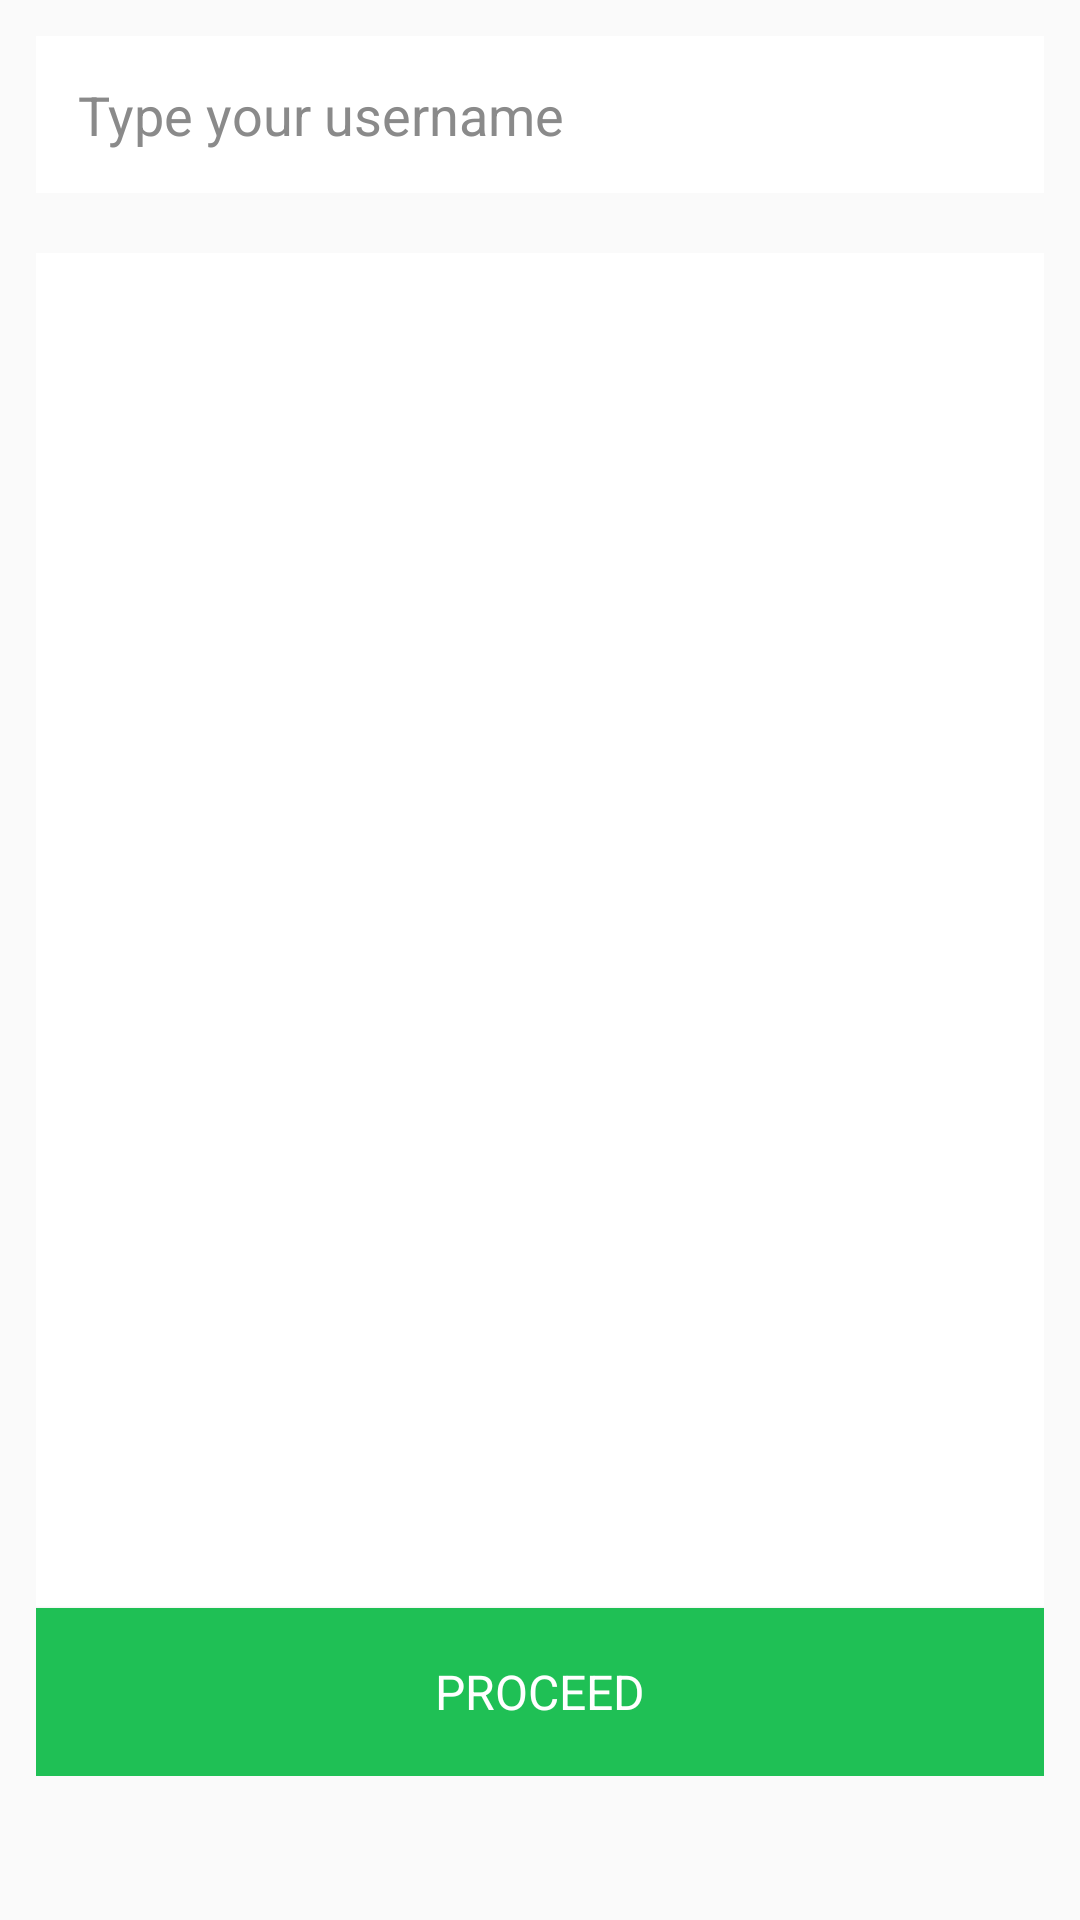

The Android layout XML behind this screen, and the referenced resources:
<!-- AndroidManifest.xml: application theme AppTheme -->
<!-- res/layout/avatar_screen.xml -->
<?xml version="1.0" encoding="utf-8"?>
<RelativeLayout xmlns:android="http://schemas.android.com/apk/res/android"
    android:layout_width="match_parent"
    android:layout_height="match_parent"
    android:background="@color/blue_toolbar"
    android:orientation="vertical">

    <EditText
        android:id="@+id/username"
        android:layout_width="match_parent"
        android:layout_height="wrap_content"
        android:layout_margin="@dimen/padding_normal"
        android:background="@color/white"
        android:hint="Type your username"
        android:padding="@dimen/padding_normal_plus"
        android:textColor="@color/blue_toolbar"
        android:textColorHint="@color/gray" />

    <RelativeLayout
        android:layout_width="match_parent"
        android:layout_height="match_parent"
        android:layout_below="@id/username"
        android:layout_marginBottom="@dimen/padding_huge"
        android:layout_marginLeft="@dimen/padding_normal"
        android:layout_marginRight="@dimen/padding_normal"
        android:layout_marginTop="@dimen/padding_small"
        android:background="@color/white">

        <GridView
            android:id="@+id/gridview"
            android:layout_width="match_parent"
            android:layout_height="match_parent"
            android:columnWidth="86dp"
            android:gravity="center"
            android:horizontalSpacing="8dp"
            android:numColumns="auto_fit"
            android:padding="@dimen/padding_small"
            android:scrollbars="none"
            android:stretchMode="columnWidth"
            android:verticalSpacing="20dp">

        </GridView>

        <Button
            android:id="@+id/proceed"
            style="@style/greenButtonStyle"
            android:layout_alignParentBottom="true"
            android:text="PROCEED" />


    </RelativeLayout>

</RelativeLayout>
<!-- resources referenced by this layout -->
<resources>
  <color name="gray">#8A8A8A</color>
  <color name="white">#ffffff</color>
  <dimen name="padding_huge">48dp</dimen>
  <dimen name="padding_normal">12dp</dimen>
  <dimen name="padding_normal_plus">14dp</dimen>
  <dimen name="padding_small">8dp</dimen>
  <style name="greenButtonStyle" parent="ButtonStyle">
          <item name="android:background">@drawable/selector_green_button</item>
          <item name="android:textColor">@color/white</item>
          <item name="android:layout_width">match_parent</item>
          <item name="android:layout_height">@dimen/footer_ht</item>
      </style>
  <style name="AppTheme" parent="Theme.AppCompat.Light.NoActionBar">
          <item name="android:windowNoTitle">true</item>
          <item name="android:windowActionBar">false</item>
  
          
      </style>
  <style name="ButtonStyle" parent="@android:style/Widget.Button">
          <item name="android:textSize">16sp</item>
      </style>
  <!-- drawable selector_green_button (drawable) -->
  <?xml version="1.0" encoding="utf-8"?>
  <selector xmlns:android="http://schemas.android.com/apk/res/android">
  
      <item android:drawable="@color/limeade" android:state_selected="true"></item>
      <item android:drawable="@color/limeade" android:state_pressed="true"></item>
      <item android:drawable="@color/vida_loca"></item>
  
  </selector>
  <dimen name="footer_ht">56dp</dimen>
  <color name="limeade">#009f32</color>
  <color name="vida_loca">#1fc055</color>
</resources>
